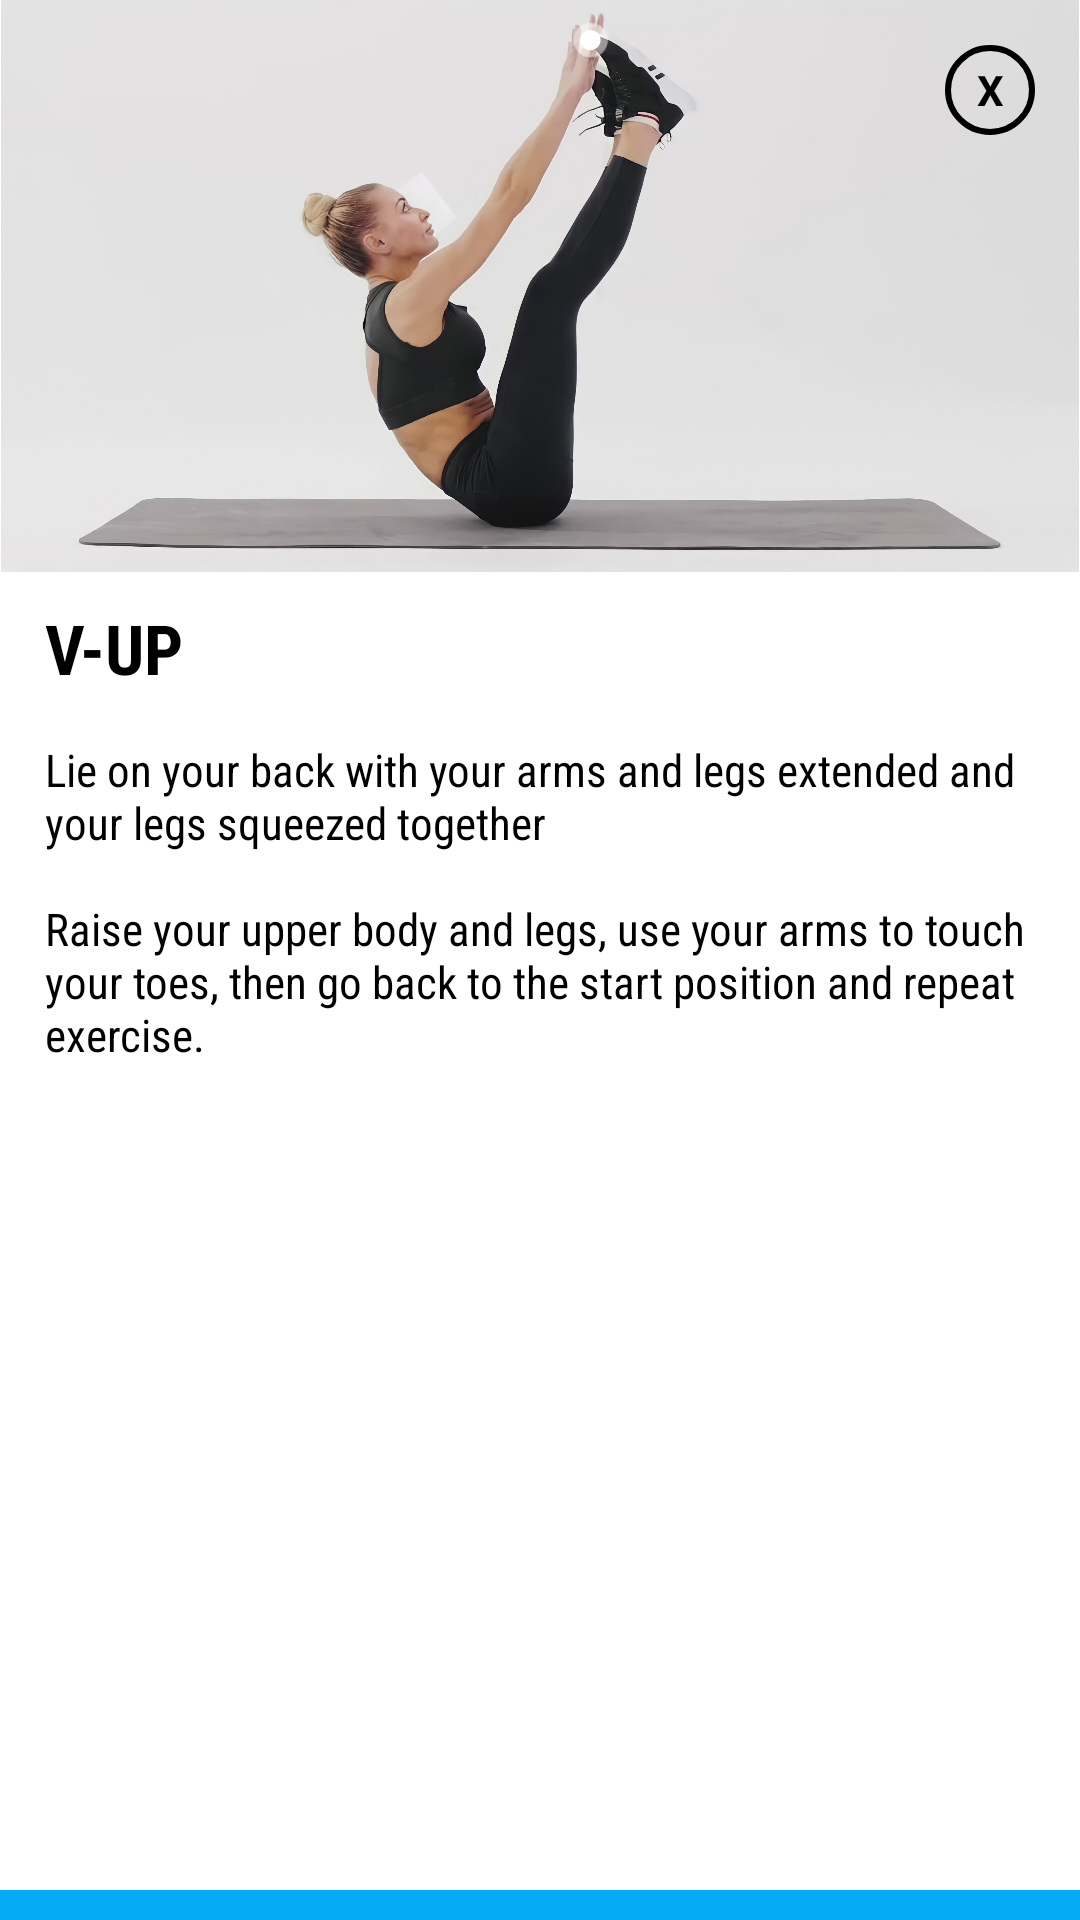

This screen was rendered from an Android layout file. Write that file and the resources it references.
<!-- AndroidManifest.xml: application theme Theme.SelFit -->
<!-- res/layout/activity_vup_abs.xml -->
<?xml version="1.0" encoding="utf-8"?>
<androidx.constraintlayout.widget.ConstraintLayout xmlns:android="http://schemas.android.com/apk/res/android"
    xmlns:app="http://schemas.android.com/apk/res-auto"
    xmlns:tools="http://schemas.android.com/tools"
    android:layout_width="300dp"
    android:layout_height="530dp"
    android:layout_gravity="center"
    android:background="@drawable/white"
    android:orientation="vertical"
    tools:context=".abs_workout">

    <TextView
        android:id="@+id/txtclose"
        android:layout_width="30dp"
        android:layout_height="30dp"
        android:background="@drawable/circle_bg"
        android:gravity="center"
        android:elevation="10dp"
        android:layout_marginRight="15dp"
        android:layout_marginLeft="15dp"
        android:layout_marginTop="15dp"
        android:text="X"
        android:textColor="@color/black"
        android:textStyle="bold"
        app:layout_constraintEnd_toEndOf="parent"
        app:layout_constraintTop_toTopOf="parent" />

    <ImageView
        android:id="@+id/imageView3"
        android:layout_width="match_parent"
        android:layout_height="wrap_content"
        android:adjustViewBounds="true"
        android:scaleType="fitCenter"
        android:src="@drawable/v_up"
        app:layout_constraintEnd_toEndOf="parent"
        app:layout_constraintStart_toStartOf="parent"
        app:layout_constraintTop_toTopOf="parent" />

    <TextView
        android:id="@+id/textView5"
        android:layout_width="match_parent"
        android:layout_height="wrap_content"
        android:layout_marginLeft="15dp"
        android:layout_marginTop="10dp"
        android:fontFamily="sans-serif-condensed"
        android:text="V-UP"
        android:textColor="@color/black"
        android:textSize="23sp"
        android:textStyle="bold"
        app:layout_constraintTop_toBottomOf="@+id/imageView3"
        tools:layout_editor_absoluteX="15dp" />

    <TextView
        android:id="@+id/procedure_mountain_climber"
        android:layout_width="match_parent"
        android:layout_height="wrap_content"
        android:layout_margin="15dp"
        android:text="@string/abs_up"
        android:fontFamily="sans-serif-condensed"
        android:layout_marginTop="10dp"
        android:textColor="@color/black"
        android:textSize="15sp"
        app:layout_constraintTop_toBottomOf="@+id/textView5"
        tools:layout_editor_absoluteX="15dp" />



    <ImageButton
        android:id="@+id/btnFollow_v_up_video"
        android:layout_width="match_parent"
        android:layout_height="wrap_content"
        android:paddingTop="5dp"
        android:paddingBottom="5dp"
        android:src="@drawable/play_button"
        android:fontFamily="sans-serif-condensed"
        android:textStyle="bold"
        android:background="@color/blue"
        app:layout_constraintBottom_toBottomOf="parent"
        app:layout_constraintEnd_toEndOf="parent" />

</androidx.constraintlayout.widget.ConstraintLayout>
<!-- resources referenced by this layout -->
<resources>
  <color name="black">#FF000000</color>
  <color name="blue">#04AAF4</color>
  <!-- drawable circle_bg (drawable) -->
  <?xml version="1.0" encoding="utf-8"?>
  <shape android:shape="oval" xmlns:android="http://schemas.android.com/apk/res/android">
  
      <stroke android:width="2dp" android:color="@color/black"/>
  
  </shape>
  <!-- drawable v_up: jpg bitmap (drawable, 266756 bytes) -->
  <!-- drawable white (drawable) -->
  <?xml version="1.0" encoding="utf-8"?>
  <shape xmlns:android="http://schemas.android.com/apk/res/android">
      android:shape="rectangle">
      <solid android:color="#FFFFFF"/>
      <corners android:radius="10dp"/>
  </shape>
  <string name="abs_up">Lie on your back with your arms and legs extended and your legs squeezed together \n\nRaise your upper body and legs, use your arms to touch your toes, then go back to the start position and repeat exercise.</string>
  <style name="Theme.SelFit" parent="Theme.MaterialComponents.DayNight.DarkActionBar">
          
          <item name="colorPrimary">@color/blue</item>
          <item name="colorPrimaryVariant">@color/black</item>
          <item name="colorOnSecondary">@color/white</item>
          
          <item name="colorSecondary">@color/blue</item>
          <item name="colorSecondaryVariant">#03A9F4</item>
          <item name="colorOnPrimary">@color/black</item>
          
          <item name="android:statusBarColor" tools:targetApi="l">?attr/colorPrimaryVariant</item>
          
      </style>
  <color name="white">#FFFFFFFF</color>
</resources>
